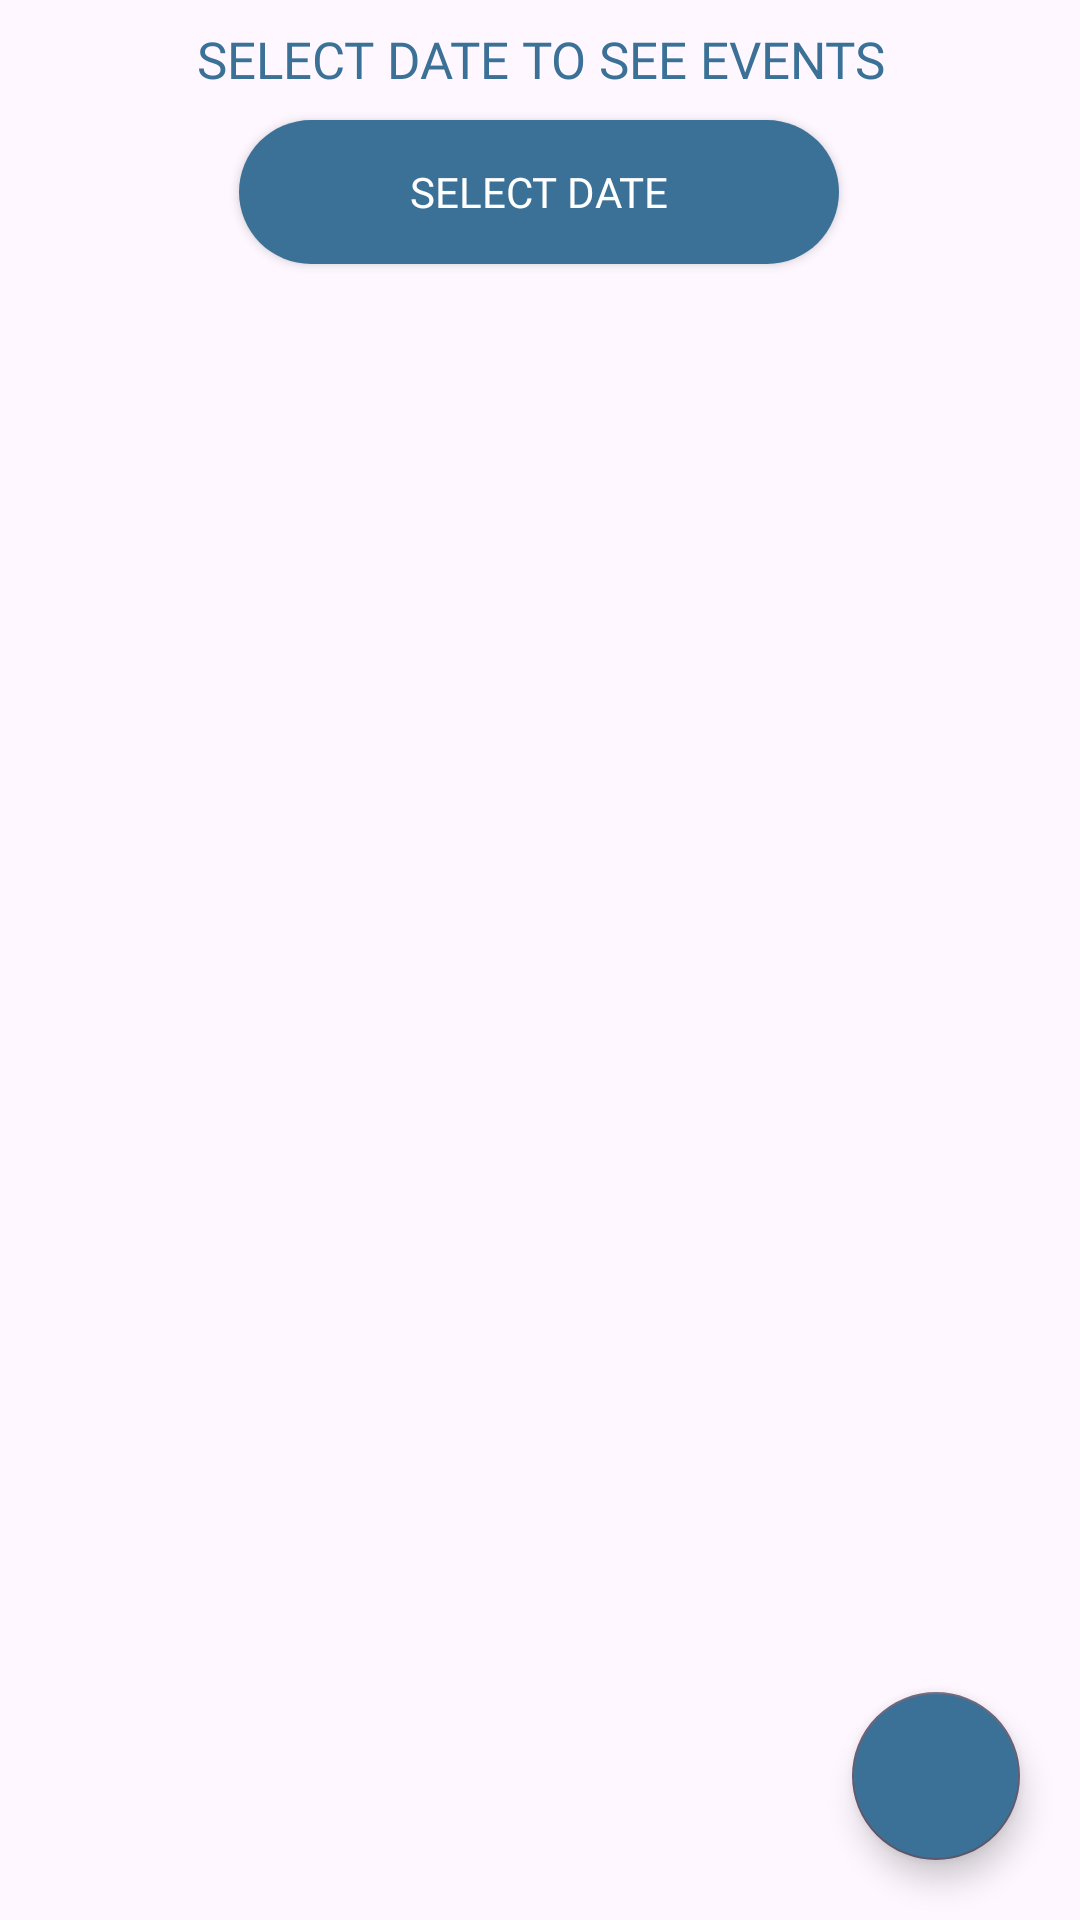

Here is an Android app screen rendered from its layout file. Give the layout XML and the strings, colors and styles it references.
<!-- AndroidManifest.xml: application theme Theme.EduConnectV2 -->
<!-- res/layout/fragment_calendary.xml -->
<?xml version="1.0" encoding="utf-8"?>
<androidx.constraintlayout.widget.ConstraintLayout xmlns:android="http://schemas.android.com/apk/res/android"
    xmlns:app="http://schemas.android.com/apk/res-auto"
    xmlns:tools="http://schemas.android.com/tools"
    android:layout_width="match_parent"
    android:layout_height="match_parent"
    android:orientation="vertical"
    tools:context=".ui.dashboard.calendar.CalendaryFragment">

    <androidx.appcompat.widget.AppCompatButton
        android:id="@+id/filterDate"
        android:layout_width="200dp"
        android:layout_height="wrap_content"
        android:layout_marginTop="40dp"
        android:background="@drawable/btn_design3"
        android:fontFamily="@font/roboto_bold"
        android:paddingStart="10dp"
        android:paddingEnd="10dp"
        android:text="Select Date"
        android:textColor="@color/white"
        app:layout_constraintEnd_toEndOf="parent"
        app:layout_constraintHorizontal_bias="0.497"
        app:layout_constraintStart_toStartOf="parent"
        app:layout_constraintTop_toTopOf="parent" />

    <TextView
        android:layout_width="wrap_content"
        android:layout_height="wrap_content"
        android:fontFamily="@font/roboto_condensed_bold"
        android:text="SELECT DATE TO SEE EVENTS"
        android:textColor="@color/color1"
        android:textSize="17sp"
        app:layout_constraintBottom_toTopOf="@+id/filterDate"
        app:layout_constraintEnd_toEndOf="@+id/filterDate"
        app:layout_constraintHorizontal_bias="0.485"
        app:layout_constraintStart_toStartOf="@+id/filterDate"
        app:layout_constraintTop_toTopOf="parent"
        app:layout_constraintVertical_bias="0.484" />

    <androidx.recyclerview.widget.RecyclerView
        android:id="@+id/eventRecyclerView"
        android:layout_width="0dp"
        android:layout_height="0dp"
        android:padding="10dp"
        android:layout_marginTop="16dp"
        app:layout_constraintBottom_toBottomOf="parent"
        app:layout_constraintEnd_toEndOf="parent"
        app:layout_constraintStart_toStartOf="parent"
        app:layout_constraintTop_toBottomOf="@+id/filterDate" />

    <com.google.android.material.floatingactionbutton.FloatingActionButton
        android:id="@+id/addEventCardRedirect"
        android:layout_width="wrap_content"
        android:layout_height="wrap_content"
        android:layout_gravity="bottom|end"
        android:layout_margin="20dp"
        style="@style/Widget.MaterialComponents.FloatingActionButton"
        android:backgroundTint="@color/color1"
        android:clickable="true"
        android:src="@drawable/baseline_add_card_24"
        app:layout_constraintBottom_toBottomOf="parent"
        app:layout_constraintEnd_toEndOf="parent"
        app:layout_constraintHorizontal_bias="1.0"
        app:layout_constraintStart_toStartOf="parent"
        app:layout_constraintTop_toTopOf="parent"
        app:layout_constraintVertical_bias="1.0" />
</androidx.constraintlayout.widget.ConstraintLayout>
<!-- resources referenced by this layout -->
<resources>
  <color name="color1">#3B7197</color>
  <color name="white">#FFFFFFFF</color>
  <!-- drawable btn_design3 (drawable) -->
  <?xml version="1.0" encoding="utf-8"?>
  <shape android:shape="rectangle" xmlns:android="http://schemas.android.com/apk/res/android">
  
  
      <corners android:radius="50dp"/>
  
      <solid android:color="@color/color1"/>
  </shape>
  <style name="Theme.EduConnectV2" parent="Base.Theme.EduConnectV2" />
  <style name="Base.Theme.EduConnectV2" parent="Theme.Material3.DayNight.NoActionBar">
          
          
      </style>
</resources>
